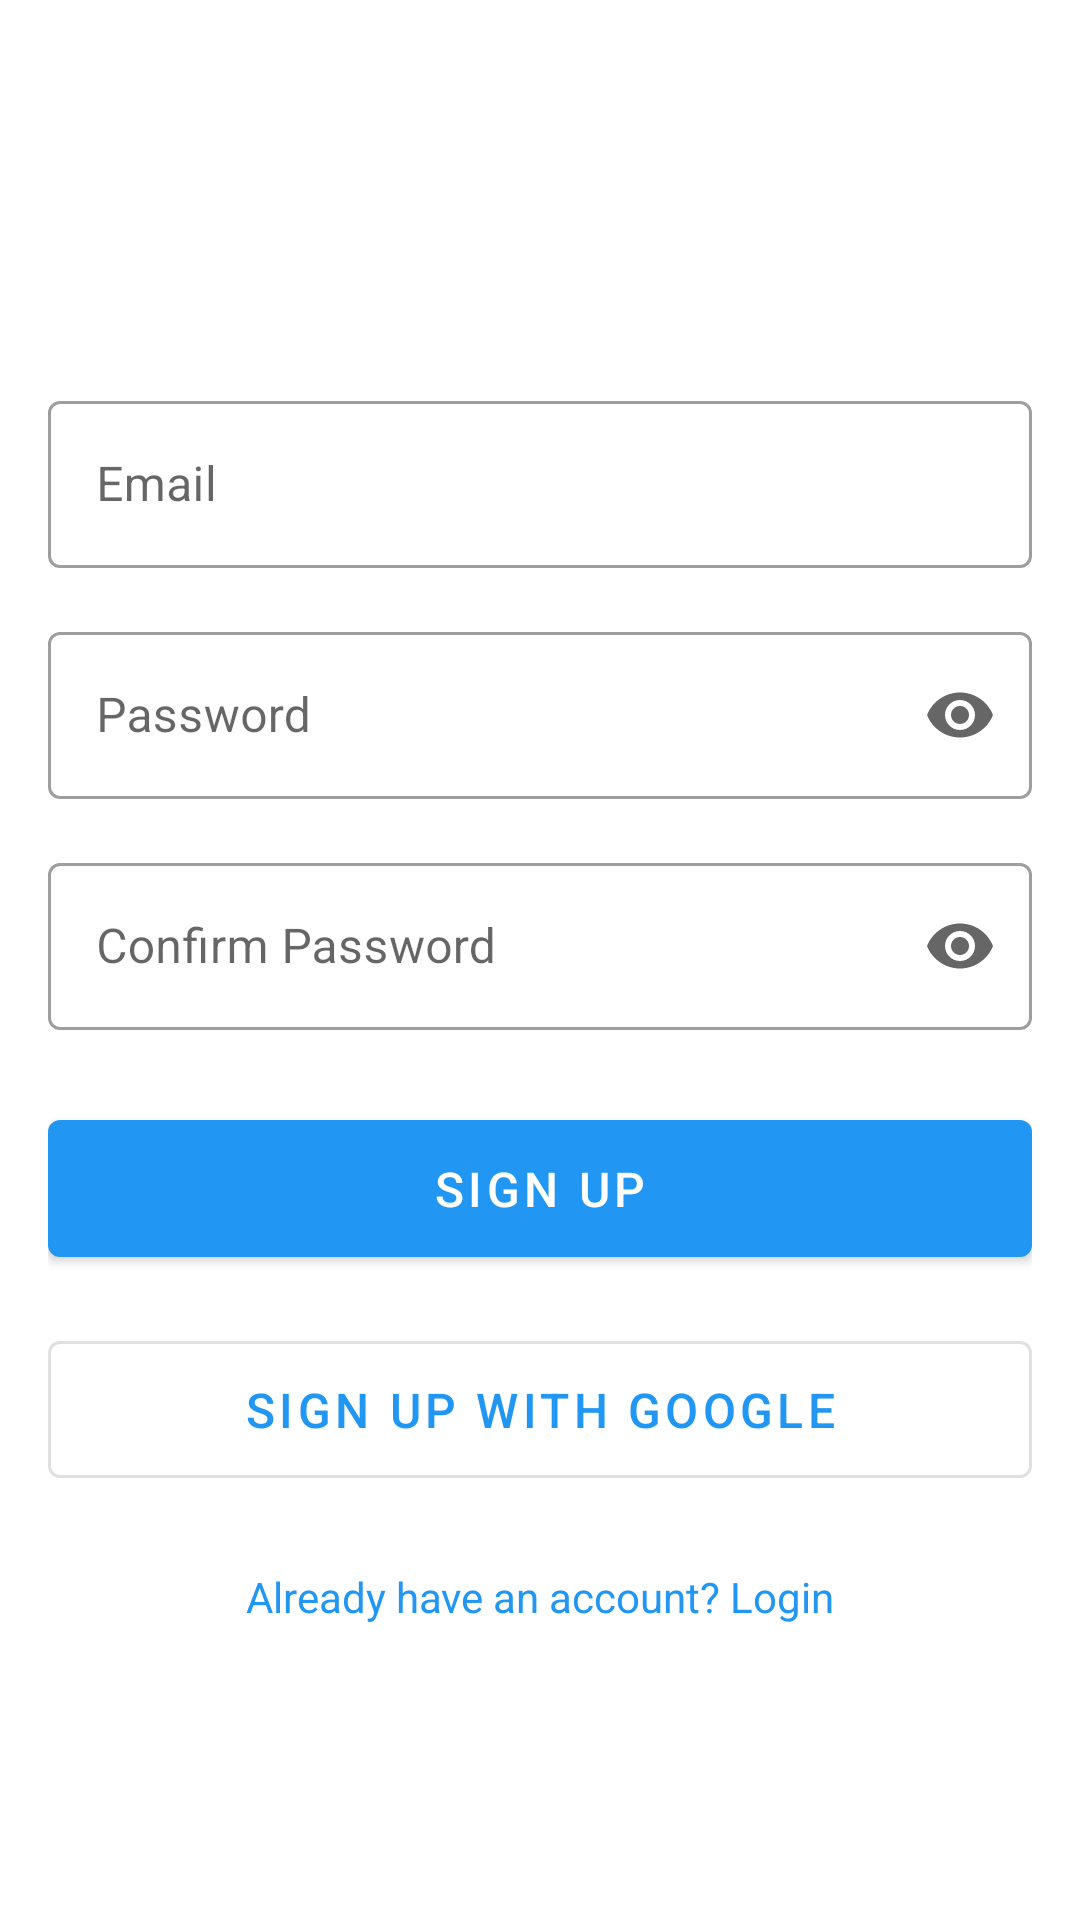

Reconstruct the res/layout file that produces this screen, plus the resources it refers to.
<!-- AndroidManifest.xml: application theme Theme.WeatherApp -->
<!-- res/layout/activity_signup.xml -->
<?xml version="1.0" encoding="utf-8"?>
<androidx.constraintlayout.widget.ConstraintLayout xmlns:android="http://schemas.android.com/apk/res/android"
    xmlns:app="http://schemas.android.com/apk/res-auto"
    android:layout_width="match_parent"
    android:layout_height="match_parent"
    android:padding="16dp">

    <TextView
        android:id="@+id/tvCreateAccount"
        android:layout_width="wrap_content"
        android:layout_height="wrap_content"
        android:layout_marginTop="48dp"
        android:text="Create Account"
        android:textColor="@color/text_primary"
        android:textSize="24sp"
        android:textStyle="bold"
        app:layout_constraintEnd_toEndOf="parent"
        app:layout_constraintStart_toStartOf="parent"
        app:layout_constraintTop_toTopOf="parent" />

    <com.google.android.material.textfield.TextInputLayout
        android:id="@+id/tilEmail"
        style="@style/Widget.MaterialComponents.TextInputLayout.OutlinedBox"
        android:layout_width="match_parent"
        android:layout_height="wrap_content"
        android:layout_marginTop="32dp"
        android:hint="Email"
        app:layout_constraintTop_toBottomOf="@id/tvCreateAccount">

        <com.google.android.material.textfield.TextInputEditText
            android:id="@+id/etEmail"
            android:layout_width="match_parent"
            android:layout_height="wrap_content"
            android:inputType="textEmailAddress" />
    </com.google.android.material.textfield.TextInputLayout>

    <com.google.android.material.textfield.TextInputLayout
        android:id="@+id/tilPassword"
        style="@style/Widget.MaterialComponents.TextInputLayout.OutlinedBox"
        android:layout_width="match_parent"
        android:layout_height="wrap_content"
        android:layout_marginTop="16dp"
        android:hint="Password"
        app:endIconMode="password_toggle"
        app:layout_constraintTop_toBottomOf="@id/tilEmail">

        <com.google.android.material.textfield.TextInputEditText
            android:id="@+id/etPassword"
            android:layout_width="match_parent"
            android:layout_height="wrap_content"
            android:inputType="textPassword" />
    </com.google.android.material.textfield.TextInputLayout>

    <com.google.android.material.textfield.TextInputLayout
        android:id="@+id/tilConfirmPassword"
        style="@style/Widget.MaterialComponents.TextInputLayout.OutlinedBox"
        android:layout_width="match_parent"
        android:layout_height="wrap_content"
        android:layout_marginTop="16dp"
        android:hint="Confirm Password"
        app:endIconMode="password_toggle"
        app:layout_constraintTop_toBottomOf="@id/tilPassword">

        <com.google.android.material.textfield.TextInputEditText
            android:id="@+id/etConfirmPassword"
            android:layout_width="match_parent"
            android:layout_height="wrap_content"
            android:inputType="textPassword" />
    </com.google.android.material.textfield.TextInputLayout>

    <com.google.android.material.button.MaterialButton
        android:id="@+id/btnSignUp"
        android:layout_width="match_parent"
        android:layout_height="wrap_content"
        android:layout_marginTop="24dp"
        android:padding="12dp"
        android:text="Sign Up"
        android:textSize="16sp"
        app:layout_constraintTop_toBottomOf="@id/tilConfirmPassword" />

    <com.google.android.material.button.MaterialButton
        android:id="@+id/btnGoogleSignUp"
        style="@style/Widget.MaterialComponents.Button.OutlinedButton"
        android:layout_width="match_parent"
        android:layout_height="wrap_content"
        android:layout_marginTop="16dp"
        android:padding="12dp"
        android:text="Sign up with Google"
        android:textSize="16sp"
        app:icon="@drawable/ic_google"
        app:layout_constraintTop_toBottomOf="@id/btnSignUp" />

    <TextView
        android:id="@+id/tvLogin"
        android:layout_width="wrap_content"
        android:layout_height="wrap_content"
        android:layout_marginTop="24dp"
        android:text="Already have an account? Login"
        android:textColor="@color/primary"
        app:layout_constraintEnd_toEndOf="parent"
        app:layout_constraintStart_toStartOf="parent"
        app:layout_constraintTop_toBottomOf="@id/btnGoogleSignUp" />

    <ProgressBar
        android:id="@+id/progressBar"
        android:layout_width="wrap_content"
        android:layout_height="wrap_content"
        android:visibility="gone"
        app:layout_constraintBottom_toBottomOf="parent"
        app:layout_constraintEnd_toEndOf="parent"
        app:layout_constraintStart_toStartOf="parent"
        app:layout_constraintTop_toTopOf="parent" />

</androidx.constraintlayout.widget.ConstraintLayout>
<!-- resources referenced by this layout -->
<resources>
  <color name="primary">#2196F3</color>
  <color name="text_primary">#FFFFFF</color>
  <style name="Theme.WeatherApp" parent="Theme.MaterialComponents.DayNight.DarkActionBar">
          
          <item name="colorPrimary">@color/primary</item>
          <item name="colorPrimaryVariant">@color/primary_dark</item>
          <item name="colorOnPrimary">@color/white</item>
          
          
          <item name="colorSecondary">@color/accent</item>
          <item name="colorSecondaryVariant">@color/accent_dark</item>
          <item name="colorOnSecondary">@color/black</item>
          
          
          <item name="android:statusBarColor">?attr/colorPrimaryVariant</item>
          
          
          <item name="android:textColorPrimary">@color/text_primary</item>
          <item name="android:textColorSecondary">@color/text_secondary</item>
      </style>
  <color name="primary_dark">#1976D2</color>
  <color name="white">#FFFFFF</color>
  <color name="accent">#03A9F4</color>
  <color name="accent_dark">#F50057</color>
  <color name="black">#000000</color>
  <color name="text_secondary">#E0E0E0</color>
</resources>
